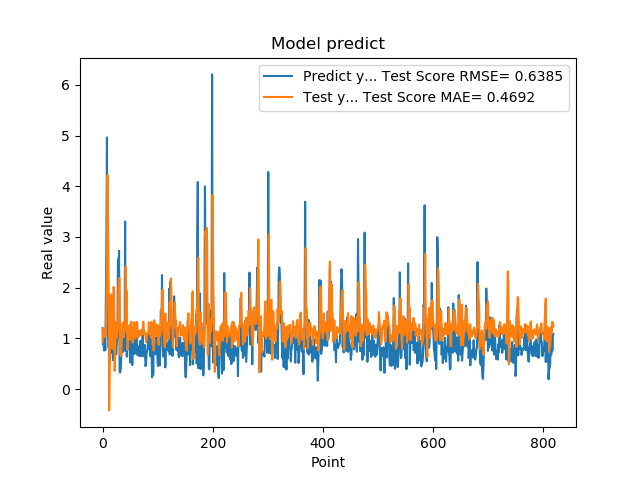

The table this chart was drawn from, first rows:
1.201630949974060059e+00, 9.242514495602155433e-01
8.802530169486999512e-01, 1.184920385011681621e+00
8.531429767608642578e-01, 1.190075255244166463e+00
7.591750025749206543e-01, 1.192965564538758905e+00
1.005007982254028320e+00, 1.024845731354166567e+00
7.687720060348510742e-01, 1.109431743279596150e+00
1.740013241767883301e+00, 1.065164168579429083e+00
2.913533687591552734e+00, 1.662222578024507236e+00
4.963075160980224609e+00, 2.518962274838592474e+00
1.471215128898620605e+00, 4.218789252433453818e+00
1.000648975372314453e+00, 3.317948982478529985e+00
8.220189809799194336e-01, 2.232825997777413640e+00
9.362199902534482643e-01, -4.206097881916940340e-01
5.486897230148315430e-01, 3.474498462580123403e-01
1.111255049705505371e+00, 1.739346338700795913e+00
7.148039937019348145e-01, 1.867048411150851184e+00
1.052167057991027832e+00, 1.588115505322424292e+00
8.955980539321898304e-01, 8.379673745935095619e-01
7.769405245780944824e-01, 7.927662376565414171e-01
5.699509978294372559e-01, 1.727989699351093256e+00
8.244060277938842773e-01, 2.012110802066555681e+00
5.800840258598327637e-01, 1.945677460105984524e+00
9.488009810447691761e-01, 3.588759026441419864e-01
7.918390035629272461e-01, 8.542658816184571791e-01
6.937990188598632812e-01, 1.326484456147867474e+00
6.834830045700073242e-01, 1.062511994384516489e+00
9.433320164680479847e-01, 1.018192647707868437e+00
1.032713770866394043e+00, 1.106043460943513246e+00
2.556216001510620117e+00, 1.212628986776014717e+00
2.464895963668823242e+00, 2.025493665568647739e+00
2.728049993515014204e+00, 2.184917892978251341e+00
3.558506965637206476e-01, 2.190622341707447518e+00
3.262020051479339600e-01, 6.768400239473023605e-01
3.781589865684509277e-01, 6.530373382381677860e-01
6.306380033493041992e-01, 6.687960488482967980e-01
8.854129910469055176e-01, 9.625780123282222656e-01
9.743152856826782227e-01, 1.280117429316925737e+00
7.307389974594116211e-01, 1.312038524806498074e+00
9.521890282630921520e-01, 1.017706450163010867e+00
1.011654973030090332e+00, 1.186180128340287077e+00
7.643579840660095215e-01, 1.221444451241457951e+00
3.306220054626464844e+00, 1.130285257513713892e+00
7.543110251426696777e-01, 2.419405068315883867e+00
1.409499049186706321e+00, 1.705896129040459064e+00
6.401469707489013672e-01, 1.936920956581424269e+00
8.640019893646240234e-01, 7.741768125436564452e-01
8.469420075416564941e-01, 8.230666936636508169e-01
7.976629734039306641e-01, 1.152989490653127724e+00
9.555831551551821068e-01, 9.978964989409383479e-01
9.546210169792175293e-01, 1.254441459376364199e+00
5.251880288124084473e-01, 1.217334936642155974e+00
1.275226235389709695e+00, 9.771376931375068686e-01
8.355640172958374023e-01, 1.330912882175315115e+00
7.640249729156494141e-01, 1.157232068375397604e+00
4.752210080623626154e-01, 1.043048169927999425e+00
7.414129972457885742e-01, 9.165333458829514335e-01
1.069700956344604492e+00, 1.045259459699135141e+00
7.892770171165466309e-01, 1.317156502663138218e+00
6.914690136909484863e-01, 1.209777358841733763e+00
7.093830108642578125e-01, 1.002042431533262112e+00
1.115731000900268555e+00, 1.004741727855055666e+00
... 759 more rows
